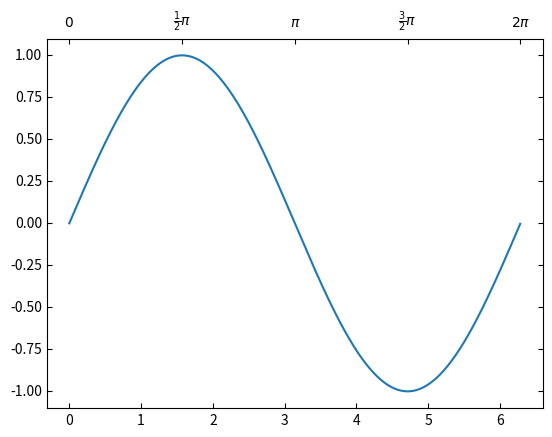

Generate this figure with matplotlib:
#tentando resolver o problema do prof no face 

import matplotlib.pyplot as plt
from mpl_toolkits.axes_grid1 import host_subplot
import mpl_toolkits.axisartist as AA
import numpy as np

ax = host_subplot(111, axes_class=AA.Axes)
xx = np.arange(0, 2*np.pi, 0.01)
ax.plot(xx, np.sin(xx))

ax2 = ax.twin()  # ax2 is responsible for "top" axis and "right" axis
ax2.set_xticks([0., .5*np.pi, np.pi, 1.5*np.pi, 2*np.pi])
ax2.set_xticklabels(["$0$", r"$\frac{1}{2}\pi$",
                     r"$\pi$", r"$\frac{3}{2}\pi$", r"$2\pi$"])

ax2.axis["right"].major_ticklabels.set_visible(False)
ax2.axis["top"].major_ticklabels.set_visible(True)

plt.draw()
plt.show()
